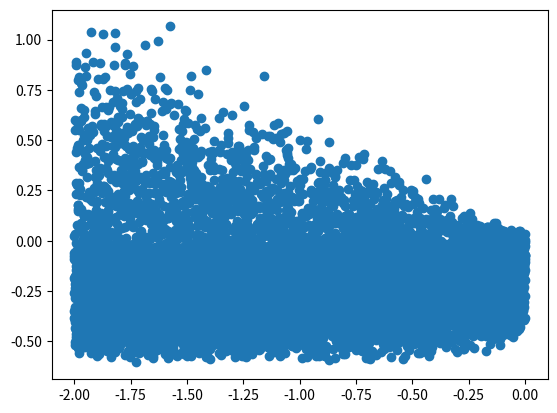

Reproduce this figure in Python.
                    # -*- coding: utf-8 -*-
"""
Created on Mon May 20 18:09:18 2019

@author: hindesa
"""
from numpy import random
from numpy import linalg as LA
import matplotlib.pyplot as plt
from mpl_toolkits.mplot3d import Axes3D
from matplotlib.widgets import Slider, Button, RadioButtons
import numpy as np
from tqdm import tqdm
# M = mangrove biomass (kg), P = peat soil elevation (mm)
# S = soil salinity (ppm?)

# Linspace range
n = 10000

# ---------------
# Timescales
# ---------------
# 1/years turnover rates
# total guesses at the moment
alphaM = 1.
alphaP = 1.
alphaS = 1.



# ----------------
# Beta parameters
# ----------------
# Must add to 1
# Mangrove gain
betaP = random.uniform(0,0.5,n) # from propagules & established saplings
betaG = 1-betaP # from endogenous growth of existing trees

# Mangrove loss
betaD = 0.3
betaS = 0.5
betaL = 1-betaD-betaS

# Peat gain
betaA = 0.6
betaR = 0.1
betaV = 1 - betaA - betaR

#Peat loss
betaE = 0.5
betaSB = 1 - betaE

# ----------------------
# Elasticity parameters
# ----------------------
hydP = random.uniform(-2.0, 0.0, n)
# Mangroves
propM = 1 
propS = -5
growM = 1

drownHyd = random.uniform(0.0, 5.0, n)
drownM = 1 

stressM = 1
stressS = random.uniform(0.0, 2.0, n)

littM = random.uniform(1.0, 2.0, n)

# Peat soils
accSed = 1 
sedHyd = random.uniform(0.0, 2.0, n)
accM = 1

retLitt = 1
retHyd = random.uniform(-2.0, 0.0, n)

volGrow = 1
volP = 1

eroM = 1

subsM = 1
subsHyd = random.uniform(0.0, 1.0, n)
subsP = random.uniform(0.5, 1.5, n)

# Salinity
inM = 1.0 
inS = random.uniform(0.0, 1.0, n)

outS = 1

# Define Jacobian matrix elements
# Note syntax here is not strictly correct - dmdm == (dm/dt)/dm

hydP = np.linspace(-2.0,0.0,n)


dmdm = betaP*propM +betaG*growM -betaS*stressM -betaD*drownM -betaL*littM
dmdp = -betaD*hydP*drownHyd
dmds = betaP*propS -betaS*stressS

dpdm = betaA*accM +betaR*retLitt*littM + betaV*volGrow*growM\
        -betaE*eroM -betaSB*subsM
        
dpdp = hydP*(betaA*accSed*sedHyd + betaR*retHyd-betaSB*subsHyd)\
        +betaV*volP-betaSB*subsP
        
dpds = np.zeros(n)

dsdm = [inM]*n
dsdp = np.zeros(n)
dsds = inS - outS


# Get eigenvalues
eigens = []
R1 = [dmdm, dmdp, dmds]
R2 = [dpdm, dpdp, dpds]
R3 = [dsdm, dsdp, dsds]


for j in tqdm(range(n)):
    jac =  np.array([ [dmdm[j], dmdp[j], dmds[j]],
                      [dpdm[j], dpdp[j], dpds[j]],
                      [dsdm[j], dsdp[j], dsds[j]]
                    ])
    w, v = LA.eig(jac)
    eigens.append(w)
    
    
def stability(eigs):
    # take in vector of eigenvalues
    # tell if system stable or not (stable if all eigenvalues are less than zero)
    reals = np.real(eigs)
    if max(reals) < 0:
        result = 1
    else:
        result = 0
    return result

stabs = list(map(stability, eigens))
numStable = 0
for j in range(len(stabs)):
    numStable += stabs[j]


maxReals = np.array([np.real(max(v)) for v in eigens])


plt.scatter(hydP, maxReals)
